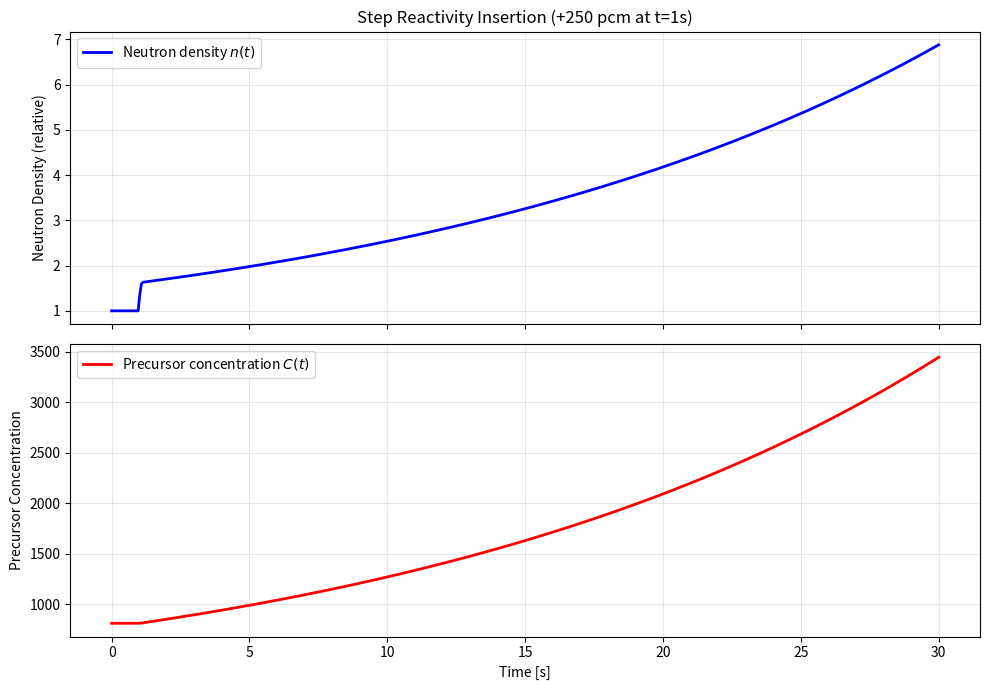

The script that saved this image:
"""
Point Kinetics Reactor Simulator
================================
Solves the point reactor kinetics equations with one effective delayed neutron group.

Educational tool for understanding reactor dynamics, reactivity insertion, and
neutron population evolution.

Equations solved:
    dn/dt = ((rho - beta) / Lambda) * n + lambda_ * C
    dC/dt = (beta / Lambda) * n - lambda_ * C

Where:
    n      : neutron density (or power, proportional)
    C      : delayed neutron precursor concentration
    rho    : reactivity
    beta   : effective delayed neutron fraction
    Lambda : prompt neutron generation time
    lambda_: delayed neutron decay constant
"""

import numpy as np
from scipy.integrate import solve_ivp
import matplotlib.pyplot as plt
from typing import Tuple, Callable


def point_kinetics(
    t: float,
    y: np.ndarray,
    rho_func: Callable[[float], float],
    beta: float = 0.0065,
    Lambda: float = 1e-4,
    lambda_: float = 0.08,
) -> np.ndarray:
    """
    Right-hand side of the point kinetics ODEs (one delayed group).

    Parameters
    ----------
    t : float
        Time [s]
    y : ndarray
        [n, C] - neutron density and precursor concentration
    rho_func : callable
        Function that returns reactivity at time t
    beta, Lambda, lambda_ : float
        Kinetic parameters
    """
    n, C = y
    rho = rho_func(t)

    dn_dt = ((rho - beta) / Lambda) * n + lambda_ * C
    dC_dt = (beta / Lambda) * n - lambda_ * C

    return np.array([dn_dt, dC_dt])


def step_reactivity(t: float, rho0: float = 0.0, rho_step: float = 0.002, t_step: float = 1.0) -> float:
    """Step reactivity insertion at t = t_step."""
    return rho0 + (rho_step if t >= t_step else 0.0)


def ramp_reactivity(t: float, rho0: float = 0.0, rho_final: float = 0.003, t_start: float = 1.0, duration: float = 5.0) -> float:
    """Linear ramp reactivity insertion."""
    if t < t_start:
        return rho0
    elif t < t_start + duration:
        return rho0 + rho_final * (t - t_start) / duration
    else:
        return rho0 + rho_final


def simulate(
    t_span: Tuple[float, float] = (0.0, 20.0),
    y0: np.ndarray = None,
    rho_func: Callable = None,
    beta: float = 0.0065,
    Lambda: float = 1e-4,
    lambda_: float = 0.08,
    n_points: int = 500,
) -> Tuple[np.ndarray, np.ndarray]:
    """
    Run the point kinetics simulation.

    Returns
    -------
    t : ndarray
        Time points
    sol : ndarray
        Solution array [n(t), C(t)]
    """
    if y0 is None:
        # Steady state at rho=0: C0 = (beta / (lambda_ * Lambda)) * n0
        n0 = 1.0
        C0 = (beta / (lambda_ * Lambda)) * n0
        y0 = np.array([n0, C0])

    if rho_func is None:
        rho_func = lambda t: step_reactivity(t, rho_step=0.0025)

    t_eval = np.linspace(t_span[0], t_span[1], n_points)

    sol = solve_ivp(
        fun=lambda t, y: point_kinetics(t, y, rho_func, beta, Lambda, lambda_),
        t_span=t_span,
        y0=y0,
        t_eval=t_eval,
        method="BDF",  # Stiff system — BDF is appropriate
        rtol=1e-6,
        atol=1e-8,
    )

    if not sol.success:
        raise RuntimeError(f"Integration failed: {sol.message}")

    return sol.t, sol.y


def plot_results(t: np.ndarray, y: np.ndarray, title: str = "Point Kinetics Simulation"):
    """Plot neutron density and precursor concentration."""
    n, C = y

    fig, axes = plt.subplots(2, 1, figsize=(10, 7), sharex=True)

    axes[0].plot(t, n, "b-", linewidth=2, label="Neutron density $n(t)$")
    axes[0].set_ylabel("Neutron Density (relative)")
    axes[0].set_title(title)
    axes[0].grid(True, alpha=0.3)
    axes[0].legend()

    axes[1].plot(t, C, "r-", linewidth=2, label="Precursor concentration $C(t)$")
    axes[1].set_xlabel("Time [s]")
    axes[1].set_ylabel("Precursor Concentration")
    axes[1].grid(True, alpha=0.3)
    axes[1].legend()

    plt.tight_layout()
    plt.show()


def main():
    print("=" * 60)
    print("Point Kinetics Reactor Simulator")
    print("=" * 60)
    print("\nSimulating a step reactivity insertion of +0.25% at t = 1 s")
    print("(Typical prompt jump followed by delayed neutron rise)\n")

    # Typical LWR-ish parameters (approximate)
    beta = 0.0065          # delayed neutron fraction
    Lambda = 1.0e-4        # prompt generation time [s]
    lambda_ = 0.08         # effective delayed neutron decay constant [1/s]

    def rho(t):
        return step_reactivity(t, rho0=0.0, rho_step=0.0025, t_step=1.0)

    t, y = simulate(
        t_span=(0.0, 30.0),
        rho_func=rho,
        beta=beta,
        Lambda=Lambda,
        lambda_=lambda_,
    )

    print(f"Final neutron density (relative): {y[0, -1]:.4f}")
    print(f"Peak neutron density:             {np.max(y[0]):.4f}")

    plot_results(t, y, title="Step Reactivity Insertion (+250 pcm at t=1s)")


if __name__ == "__main__":
    main()
